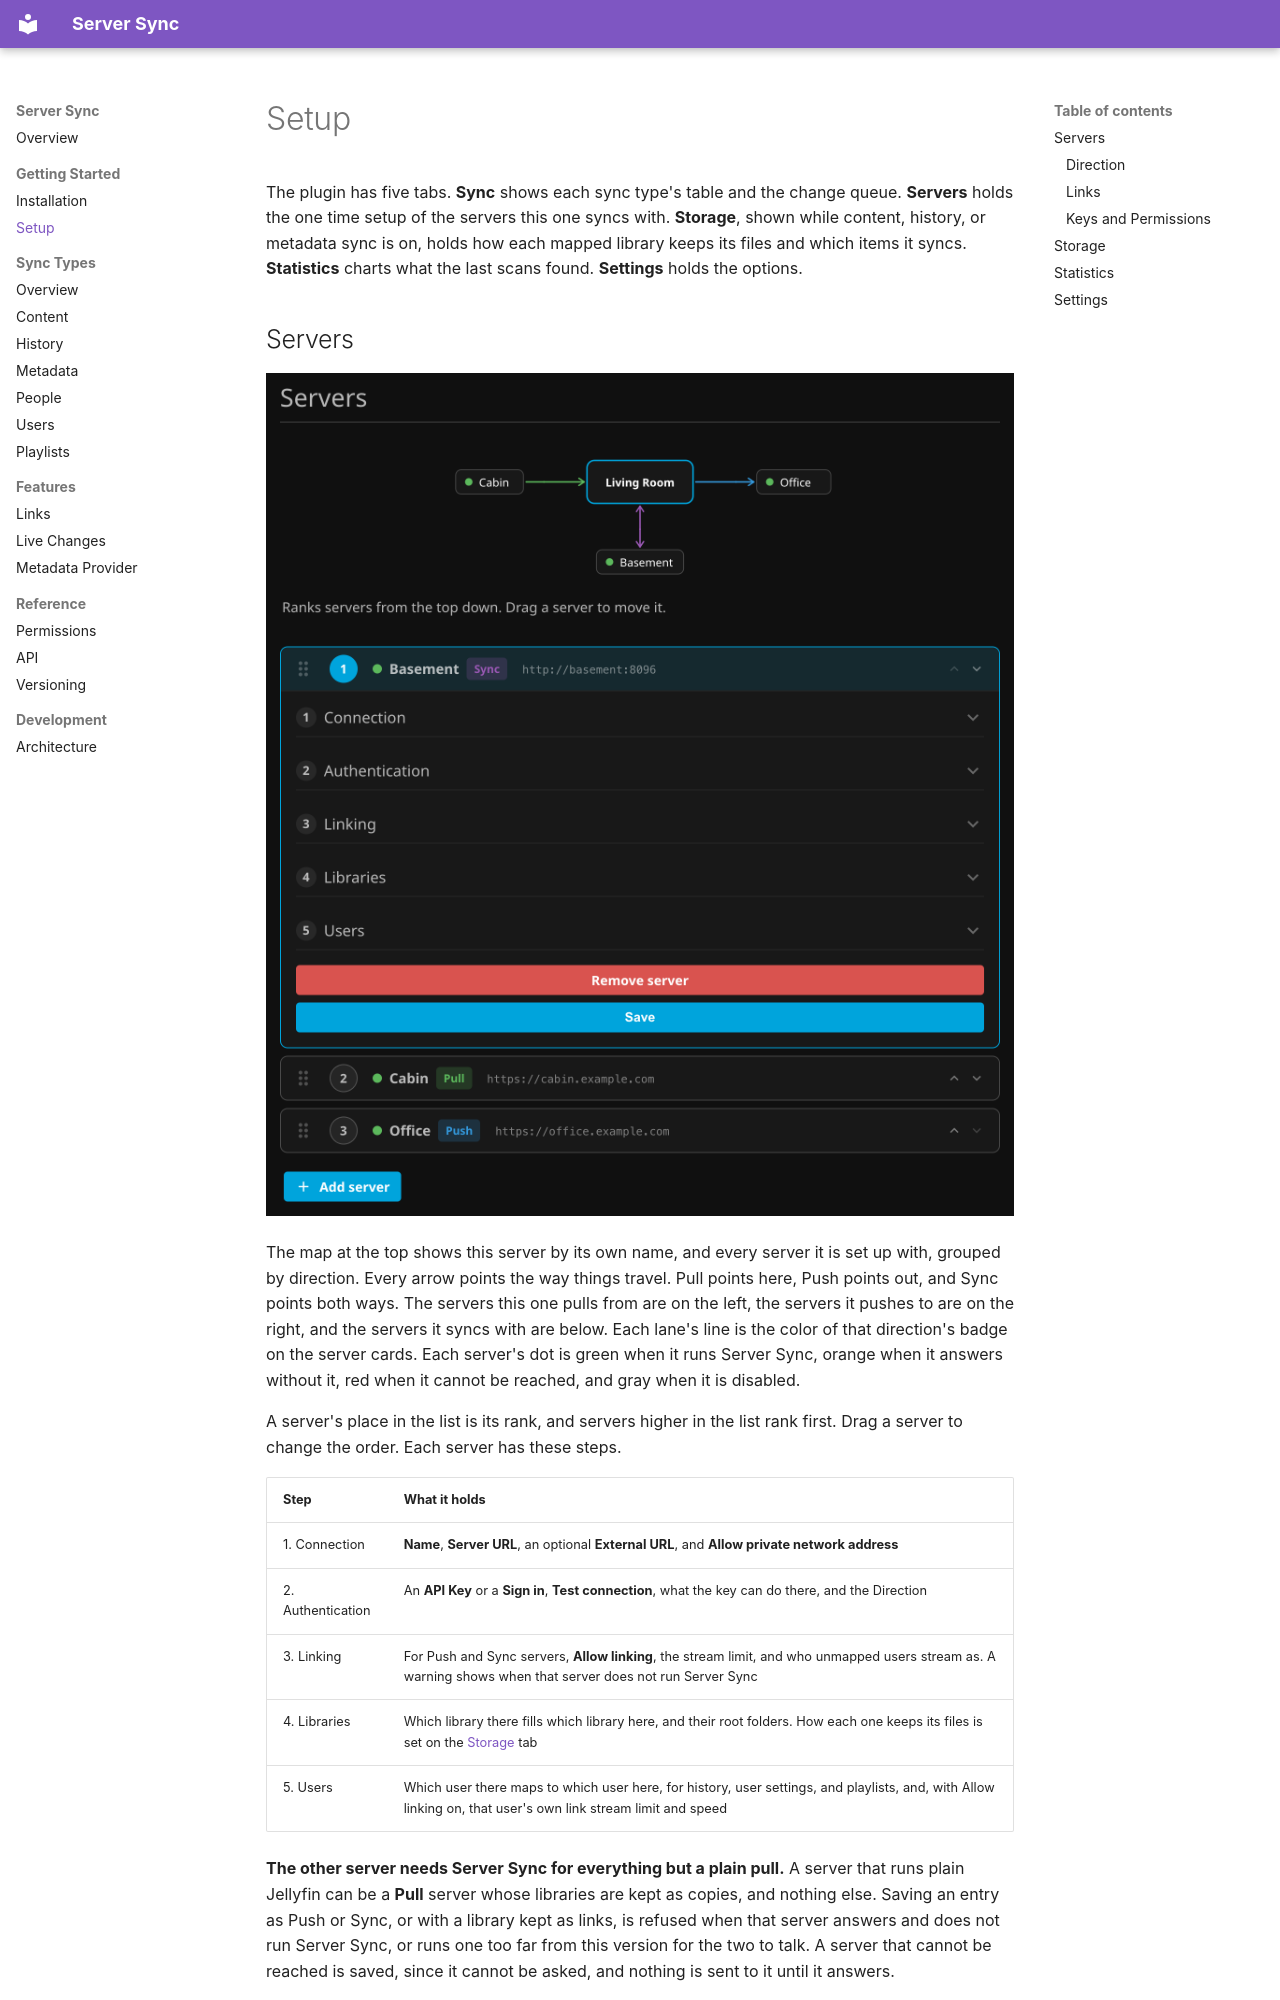

repository: JPKribs/jellyfin-plugin-serversync · page: Setup/index.html · generator: mkdocs

# Setup

The plugin has five tabs. **Sync** shows each sync type's table and the change queue. **Servers** holds the one time setup of the servers this one syncs with. **Storage**, shown while content, history, or metadata sync is on, holds how each mapped library keeps its files and which items it syncs. **Statistics** charts what the last scans found. **Settings** holds the options.
